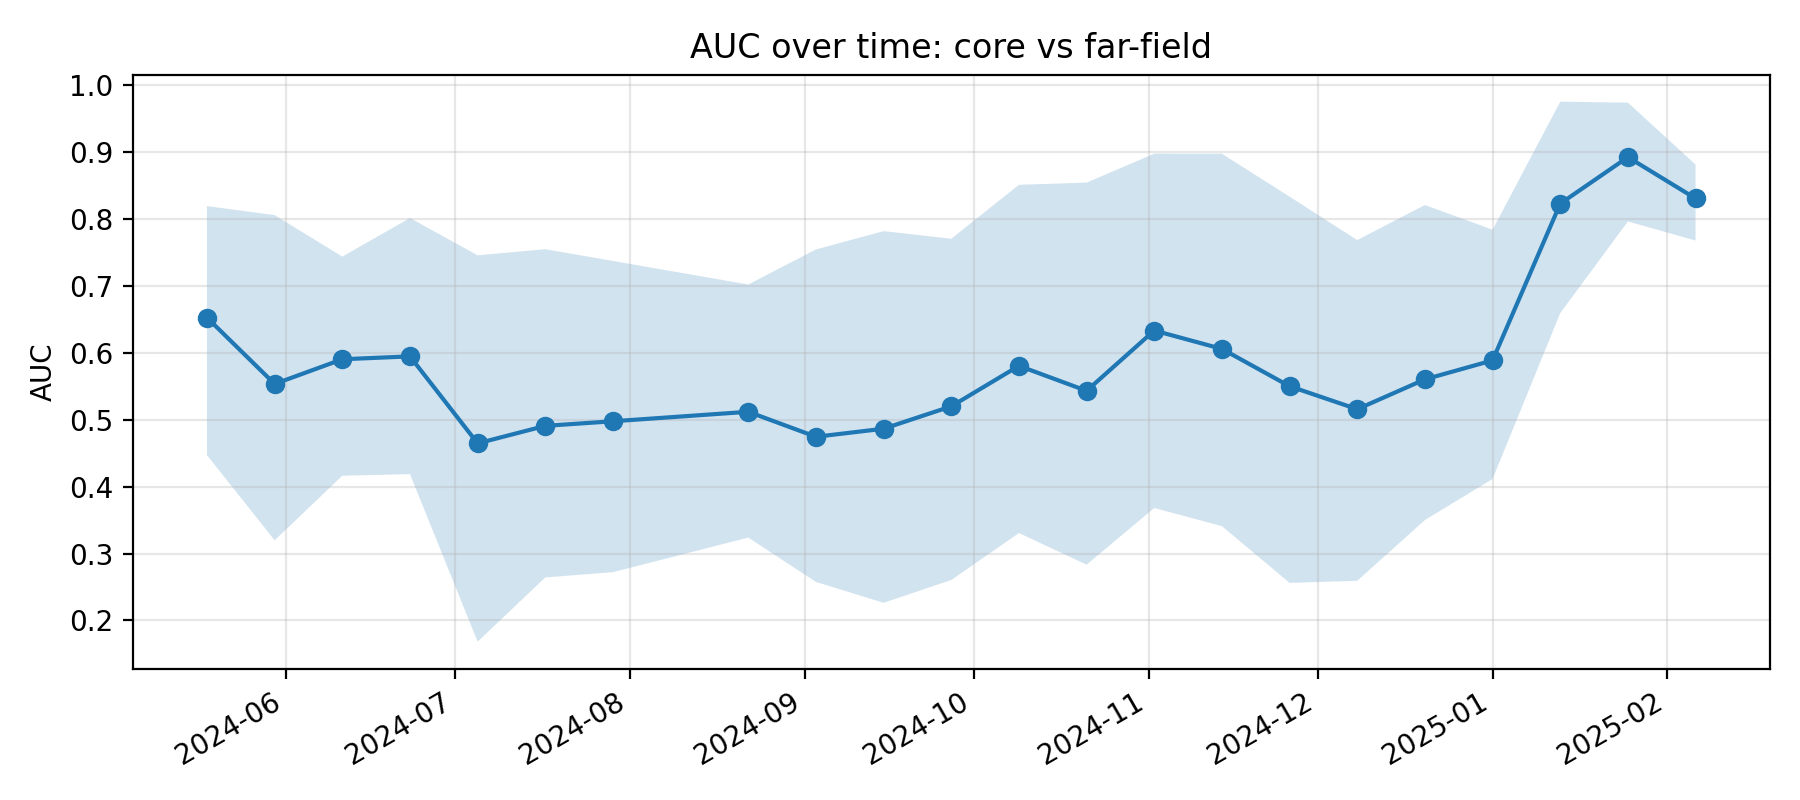

Values plotted in this chart, from the file beside it:
k, epoch_col, epoch_date, auc, auc_ci_lo, auc_ci_hi, is_near_event_window
11, D20240518, 2024-05-18, 0.6528, 0.4472, 0.8196, 0
12, D20240530, 2024-05-30, 0.5536, 0.3199, 0.8061, 0
13, D20240611, 2024-06-11, 0.5906, 0.4164, 0.744, 0
14, D20240623, 2024-06-23, 0.5948, 0.4188, 0.8017, 0
15, D20240705, 2024-07-05, 0.4648, 0.1683, 0.746, 0
16, D20240717, 2024-07-17, 0.491, 0.2644, 0.7551, 0
17, D20240729, 2024-07-29, 0.4979, 0.2722, 0.7375, 0
18, D20240822, 2024-08-22, 0.512, 0.324, 0.7023, 0
19, D20240903, 2024-09-03, 0.4747, 0.2576, 0.7547, 0
20, D20240915, 2024-09-15, 0.4867, 0.2265, 0.7821, 0
21, D20240927, 2024-09-27, 0.5202, 0.2605, 0.7707, 0
22, D20241009, 2024-10-09, 0.5807, 0.3308, 0.8514, 0
23, D20241021, 2024-10-21, 0.5433, 0.2835, 0.8547, 0
24, D20241102, 2024-11-02, 0.6335, 0.3682, 0.8979, 0
25, D20241114, 2024-11-14, 0.606, 0.3411, 0.8979, 0
26, D20241126, 2024-11-26, 0.5502, 0.2562, 0.8336, 0
27, D20241208, 2024-12-08, 0.5159, 0.2593, 0.7687, 0
28, D20241220, 2024-12-20, 0.5605, 0.3502, 0.8212, 1
29, D20250101, 2025-01-01, 0.5888, 0.4116, 0.7842, 1
30, D20250113, 2025-01-13, 0.8232, 0.6595, 0.9756, 1
31, D20250125, 2025-01-25, 0.8927, 0.7965, 0.9742, 1
32, D20250206, 2025-02-06, 0.8309, 0.7681, 0.8816, 1
